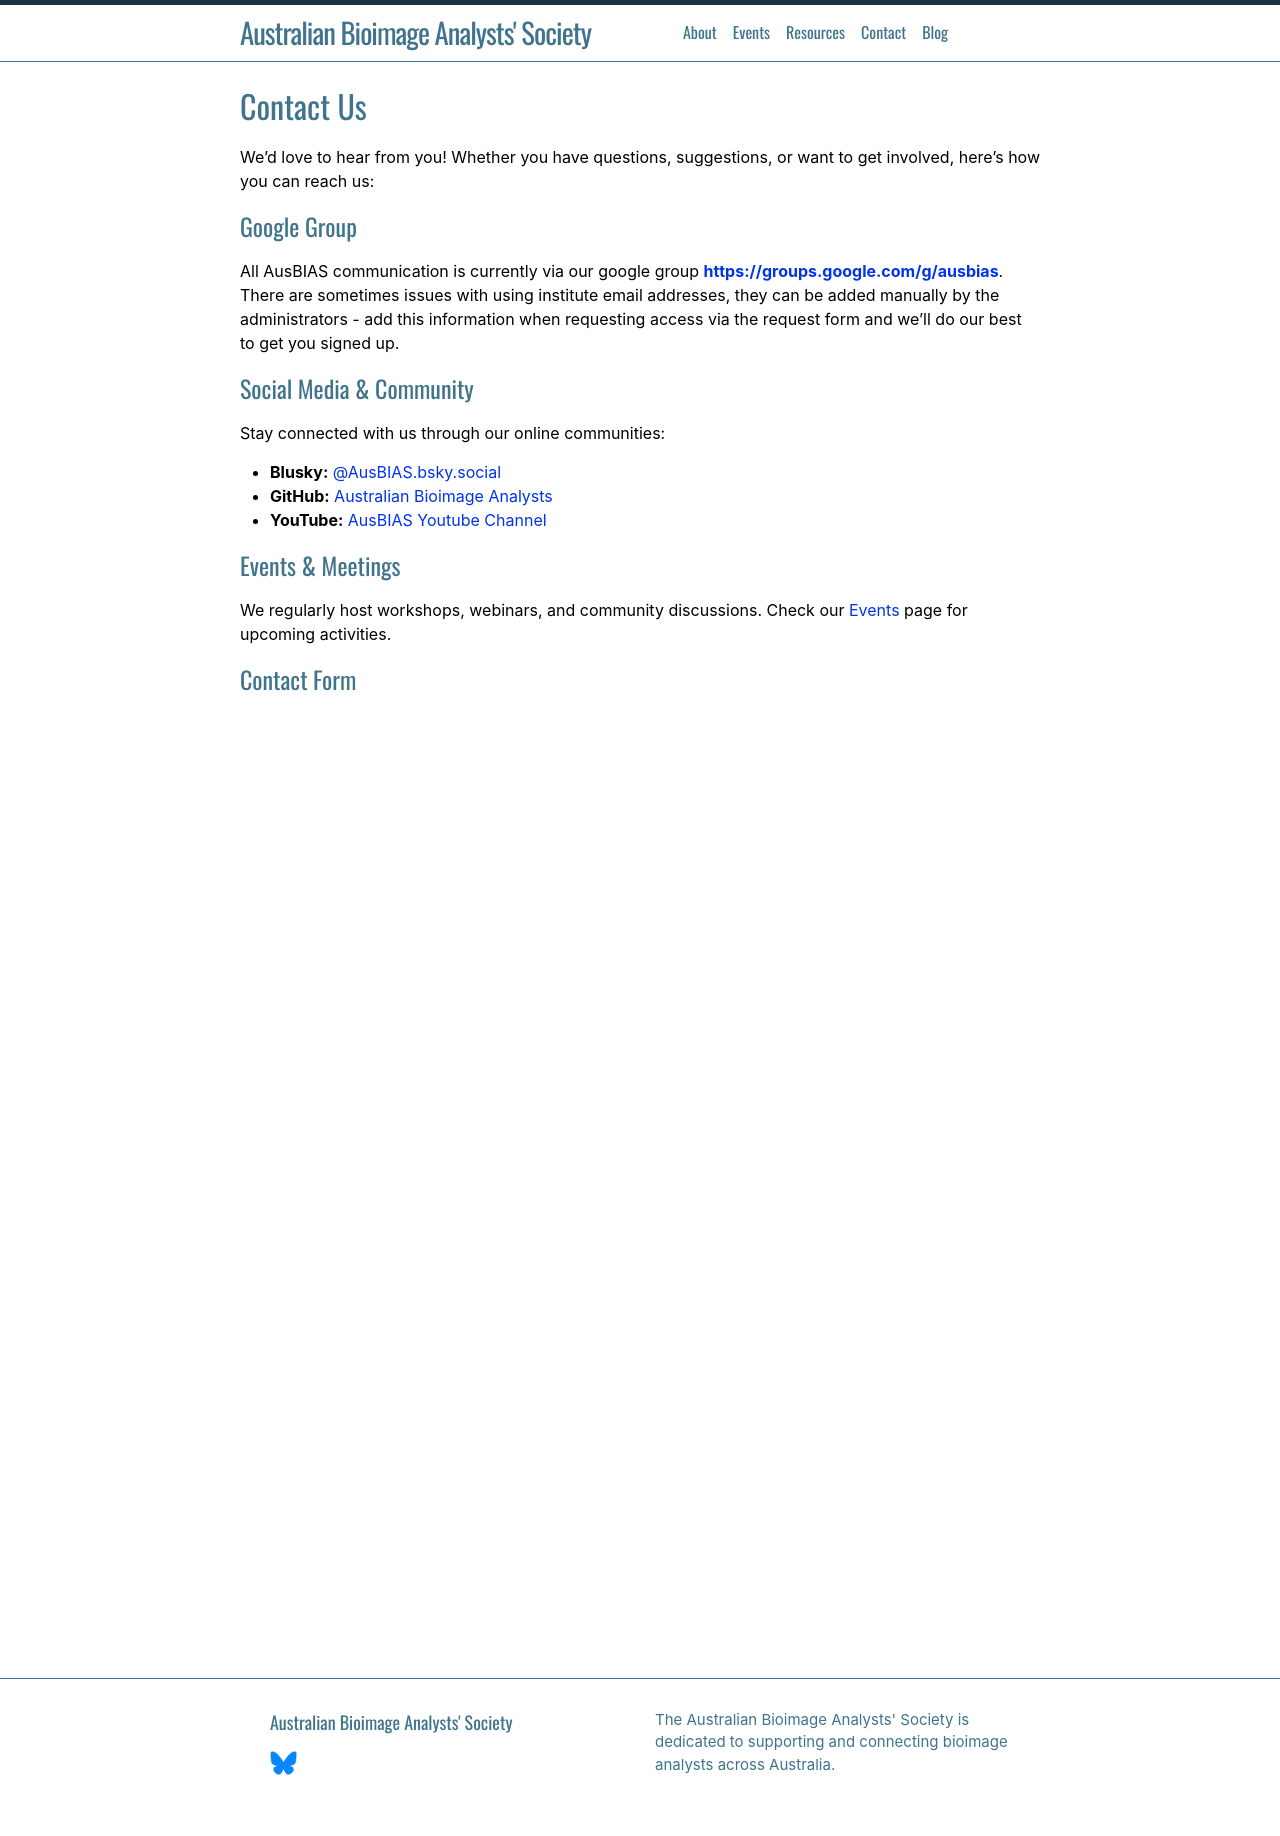

repository: ausbias/ausbias.github.io · page: contact/index.html · generator: jekyll

---
layout: default
title: Contact
permalink: /contact/
---

# Contact Us

We’d love to hear from you! Whether you have questions, suggestions, or want to get involved, here’s how you can reach us:

## Google Group
All AusBIAS communication is currently via our google group **[https://groups.google.com/g/ausbias](https://groups.google.com/g/ausbias)**.<BR>
There are sometimes issues with using institute email addresses, they can be added manually by the administrators - add this information when requesting access via the request form and we'll do our best to get you signed up. 

## Social Media & Community
Stay connected with us through our online communities:
- **Blusky:** [@AusBIAS.bsky.social](https://bsky.app/profile/ausbias.org) 
- **GitHub:** [Australian Bioimage Analysts](https://github.com/ausbias)
- **YouTube:** [AusBIAS Youtube Channel](https://youtube.com/@ausbias)

## Events & Meetings
We regularly host workshops, webinars, and community discussions. Check our [Events](/events/) page for upcoming activities.

## Contact Form
<iframe src="https://docs.google.com/forms/d/e/1FAIpQLSdloiiJ6sH8V4iy_i-JzCOPSpCKsUGriHcFKgIKo-sECfSeYQ/viewform?embedded=true" width="640" height="930" frameborder="0" marginheight="0" marginwidth="0">Loading…</iframe>
